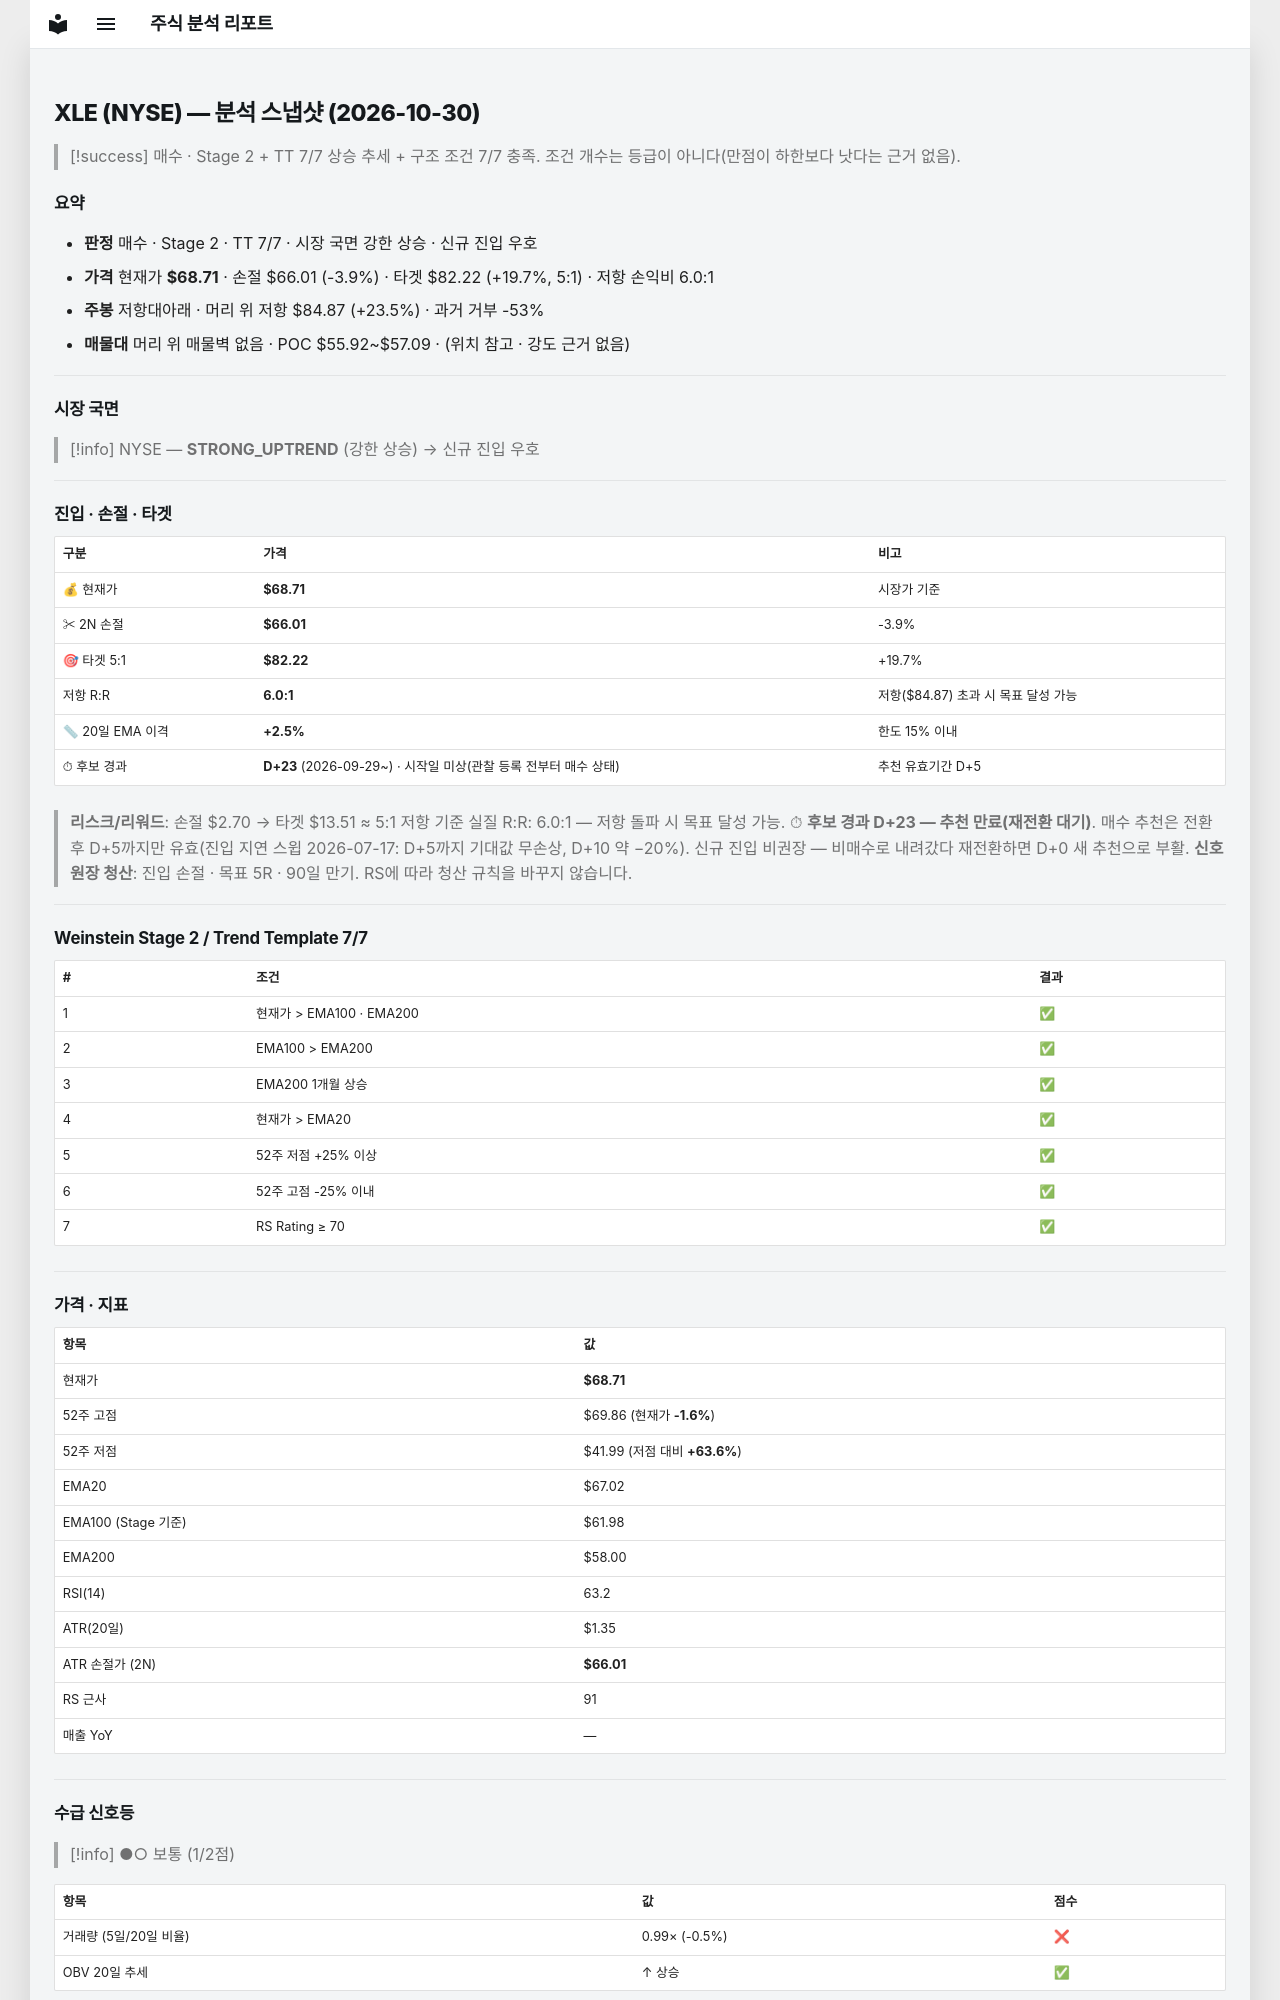

repository: soloandco/stock-reports · page: snapshots/XLE-2026-10-30/index.html · generator: mkdocs

---
type: analysis-snapshot
title: XLE 분석 스냅샷
ticker: XLE
market: NYSE
created: 2026-10-30
updated: 2026-10-30
bar-date: 2026-10-29
verdict: 매수후보
real-rr: 5.98
sma50-gap-pct: 2.5
candidate-days: 23
candidate-since: 2026-09-29
candidate-start-unknown: true
weekly-position: 저항대아래
weekly-overhead-price: 84.87
weekly-overhead-pct: 23.5
stage: 2
trend-template-score: 7
tt-max: 7
ma-set: ema-20-100-200
price: 68.70999908447266
stop-price: 66.00762433731671
market-regime: STRONG_UPTREND
supply-demand-score: 1/2
supply-demand-label: 보통
status: tracking
tags:
  - stock-agent
  - watchlist
  - XLE
  - analysis
related:
  - "[[analysis-template]]"
---

# XLE (NYSE) — 분석 스냅샷 (2026-10-30)

> [!success] 매수 · Stage 2 + TT 7/7
> 상승 추세 + 구조 조건 7/7 충족. 조건 개수는 등급이 아니다(만점이 하한보다 낫다는 근거 없음).

## 요약

- **판정** 매수 · Stage 2 · TT 7/7 · 시장 국면 강한 상승 · 신규 진입 우호
- **가격** 현재가 **$68.71** · 손절 $66.01 (-3.9%) · 타겟 $82.22 (+19.7%, 5:1) · 저항 손익비 6.0:1
- **주봉** 저항대아래 · 머리 위 저항 $84.87 (+23.5%) · 과거 거부 -53%
- **매물대** 머리 위 매물벽 없음 · POC $55.92~$57.09 · (위치 참고 · 강도 근거 없음)

---

## 시장 국면

> [!info] NYSE — **STRONG_UPTREND** (강한 상승) → 신규 진입 우호

---

## 진입 · 손절 · 타겟

| 구분 | 가격 | 비고 |
|------|------|------|
| 💰 현재가 | **$68.71** | 시장가 기준 |
| ✂ 2N 손절 | **$66.01** | -3.9% |
| 🎯 타겟 5:1 | **$82.22** | +19.7% |
| 저항 R:R | **6.0:1** | 저항($84.87) 초과 시 목표 달성 가능 |
| 📏 20일 EMA 이격 | **+2.5%** | 한도 15% 이내 |
| ⏱ 후보 경과 | **D+23** (2026-09-29~) · 시작일 미상(관찰 등록 전부터 매수 상태) | 추천 유효기간 D+5 |

> **리스크/리워드**: 손절 $2.70 → 타겟 $13.51 ≈ 5:1
> 저항 기준 실질 R:R: 6.0:1 — 저항 돌파 시 목표 달성 가능.
> ⏱ **후보 경과 D+23 — 추천 만료(재전환 대기)**. 매수 추천은 전환 후 D+5까지만 유효(진입 지연 스윕 2026-07-17: D+5까지 기대값 무손상, D+10 약 −20%). 신규 진입 비권장 — 비매수로 내려갔다 재전환하면 D+0 새 추천으로 부활.
> **신호 원장 청산**: 진입 손절 · 목표 5R · 90일 만기. RS에 따라 청산 규칙을 바꾸지 않습니다.

---

## Weinstein Stage 2 / Trend Template 7/7

| # | 조건 | 결과 |
|---|------|------|
| 1 | 현재가 > EMA100 · EMA200 | ✅ |
| 2 | EMA100 > EMA200 | ✅ |
| 3 | EMA200 1개월 상승 | ✅ |
| 4 | 현재가 > EMA20 | ✅ |
| 5 | 52주 저점 +25% 이상 | ✅ |
| 6 | 52주 고점 -25% 이내 | ✅ |
| 7 | RS Rating ≥ 70 | ✅ |

---

## 가격 · 지표

| 항목 | 값 |
|------|---|
| 현재가 | **$68.71** |
| 52주 고점 | $69.86 (현재가 **-1.6%**) |
| 52주 저점 | $41.99 (저점 대비 **+63.6%**) |
| EMA20 | $67.02 |
| EMA100 (Stage 기준) | $61.98 |
| EMA200 | $58.00 |
| RSI(14) | 63.2 |
| ATR(20일) | $1.35 |
| ATR 손절가 (2N) | **$66.01** |
| RS 근사 | 91 |
| 매출 YoY | — |

---
## 수급 신호등

> [!info] ●○ 보통 (1/2점)

| 항목 | 값 | 점수 |
|------|------|------|
| 거래량 (5일/20일 비율) | 0.99× (-0.5%) | ❌ |
| OBV 20일 추세 | ↑ 상승 | ✅ |

> **판독법**: 거래량이 20일 평균보다 20% 이상 많고 OBV(온밸런스볼륨)가 상승 중이면 매집 수급이 강한 것으로 판단합니다.

---
